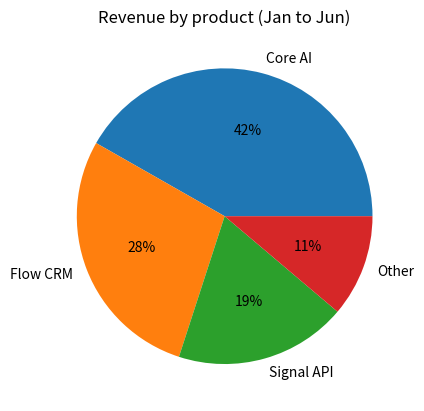

Here is the Python script that generated this plot:
import matplotlib.pyplot as plt

products = ["Core AI", "Flow CRM", "Signal API", "Other"]
revenue = [71, 48, 32, 19]  # first-half revenue in $K

plt.pie(revenue, labels=products, autopct="%1.0f%%")

plt.title("Revenue by product (Jan to Jun)")

plt.show()
